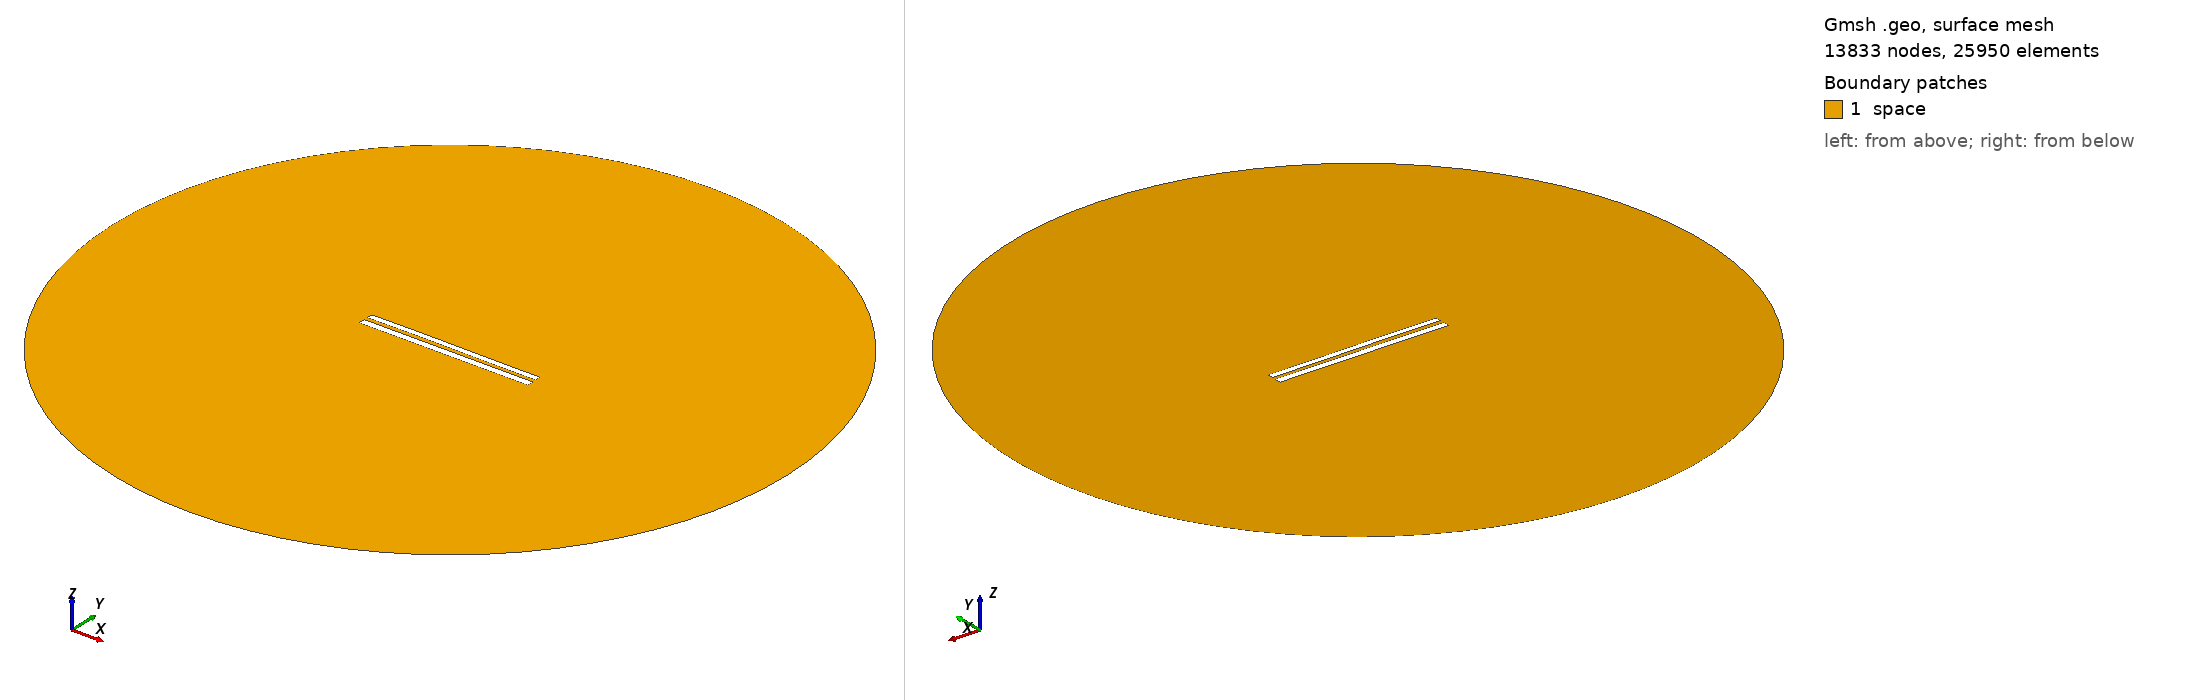

Gmsh geometry script, surface-meshed: 13833 nodes, 25950 surface elements. Boundary patches (legend numbers): 1 space. Left view from above one corner, right view from below the opposite corner. Legend entries are the model's physical surfaces. The drawing asked Gmsh for element sizes between 1% and 20% of the model's largest extent; the script's own settings can give other sizes.

=== 8343.geo (drawn) ===
//---------------------------------------
// Geometry kernel
//---------------------------------------

SetFactory("OpenCASCADE");



//---------------------------------------
// Parameters of the geometry
//---------------------------------------

// Overetch of the upper plate
overetch = 0.25;

// Distance between the plates
distance = 2.25;

// Discretization over the x axis (for the deformation)
nx = 50; 

// Length of the plate
L = 100 - overetch; 

// Number of modes
n = 4; 

// 1st mode coefficient
coeff(1) = -0.075;
beta(1) = 0.596864 * 3.1415926535 / L;

// 2nd mode coefficient
coeff(2) = 0.07499999999999998;
beta(2) = 1.49418 * 3.1415926535 / L;

// 3rd mode coefficient
coeff(3) = 0.07499999999999998;
beta(3) = 2.50025 * 3.1415926535 / L;

// 4th mode coefficient
coeff(4) = 0.0;
beta(4) = 3.49999 * 3.1415926535 / L;



//---------------------------------------
// Upper plate (deformed rectangle)
//---------------------------------------

// Coordiantes of the upper plate
xmin = -50;
xmax = 50 - overetch;

// Height of the upper plate
yheight = 4 - 2 * overetch;

// Indexes of the points
UpperID[] = {};
LowerID[] = {};
LeftID[] = {};
RightID[] = {};

// Point index
p = 1;

// Horizontal edges
For i In {1:nx}
    x = xmin + (i-1)*(xmax - xmin)/(nx-1);

    y_bottom = distance / 2 + overetch;
    For j In {1:n}
        C = (Cosh(beta(j)*L) + Cos(beta(j)*L)) / (Sinh(beta(j)*L) + Sin(beta(j)*L));
        y_bottom  = y_bottom + coeff(j) * (Cosh(beta(j)*(x+50)) - Cos(beta(j)*(x+50)) - C * (Sinh(beta(j)*(x+50)) - Sin(beta(j)*(x+50))));
    EndFor

    y_top = y_bottom + yheight;

    Point(p) = {x, y_top, 0, 1.0};
    UpperID[i] = p;
    p = p + 1;

    Point(p) = {x, y_bottom, 0, 1.0};
    LowerID[i] = p;
    p = p + 1;
EndFor

// Create point lists
UpperPts[] = {}; LowerPts[] = {};
For i In {1:nx}
  UpperPts[] += {UpperID[i]};
  LowerPts[] += {LowerID[i]};
EndFor

// Build splines
Spline(1) = {UpperPts[]};
Spline(2) = {LowerPts[]};
Line(3) = {LowerPts[nx-1], UpperPts[nx-1]};
Line(4) = {LowerPts[0], UpperPts[0]};

// Build the plane surface
Curve Loop(1) = {2, 3, -1, -4};
Plane Surface(1) = {1};



//---------------------------------------
// Lower plate (rectangle)
//---------------------------------------

// Vertices
Point(1001) = {-50, -1, 0, 1.0};
Point(1002) = { 50, -1, 0, 1.0};
Point(1003) = { 50,  -5, 0, 1.0};
Point(1004) = {-50,  -5, 0, 1.0};

// Edges
Line(5) = {1001, 1002};
Line(6) = {1002, 1003};
Line(7) = {1003, 1004};
Line(8) = {1004, 1001};

// Plane surface
Line Loop(2) = {5, 6, 7, 8};
Plane Surface(2) = {2}; 



//---------------------------------------
// Outer (fictious) boundary
//---------------------------------------

// Points
Point(1005) = {0, 0, 0};       // Center
Point(1006) = {200, 0, 0};     // Start point
Point(1007) = {0, 200, 0};     // 90 degrees
Point(1008) = {-200, 0, 0};    // 180 degrees
Point(1009) = {0, -200, 0};    // 270 degrees

// Circle arcs (each needs start, center, end)
Circle(9) = {1006, 1005, 1007};
Circle(10) = {1007, 1005, 1008};
Circle(11) = {1008, 1005, 1009};
Circle(12) = {1009, 1005, 1006};

// Plane surface for the entire domain
Curve Loop(3) = {9, 10, 11, 12};
Surface(3) = {3};

// Subtract the plates from the whole domain to obtain the actual domain where we want to solve the equations
BooleanDifference{ Surface{3}; Delete; }{ Surface{1}; Surface{2}; Delete; }




//---------------------------------------
// Transfinite Lines/Curves
//---------------------------------------

// Set the number of points on the boundaries
r = 7;

// Plates
Transfinite Curve {1, 2} = 50*r Using Progression 1;
Transfinite Curve {3, 4} = 2*r Using Progression 1;
Transfinite Line {5, 7} = 50*r Using Progression 1;
Transfinite Line {6, 8} = 2*r Using Progression 1;

// Outer boundary
Transfinite Line {9, 10, 11, 12} = 20 Using Progression 1;



//---------------------------------------
// Physical groups
//---------------------------------------                

// Physical curves (boundaries)
Physical Line("force_segment", 10) = {2};
Physical Line("upper_plate", 11) = {1, 3, 4};
Physical Line("lower_plate", 12) = {5, 6, 7, 8};
Physical Line("boundary", 20) = {9, 10, 11, 12};

// Physical Surfaces
Physical Surface("space", 30) = {3};



//---------------------------------------
// 6. Generate the Mesh
//---------------------------------------

// 2D mesh generation
Mesh 2;
